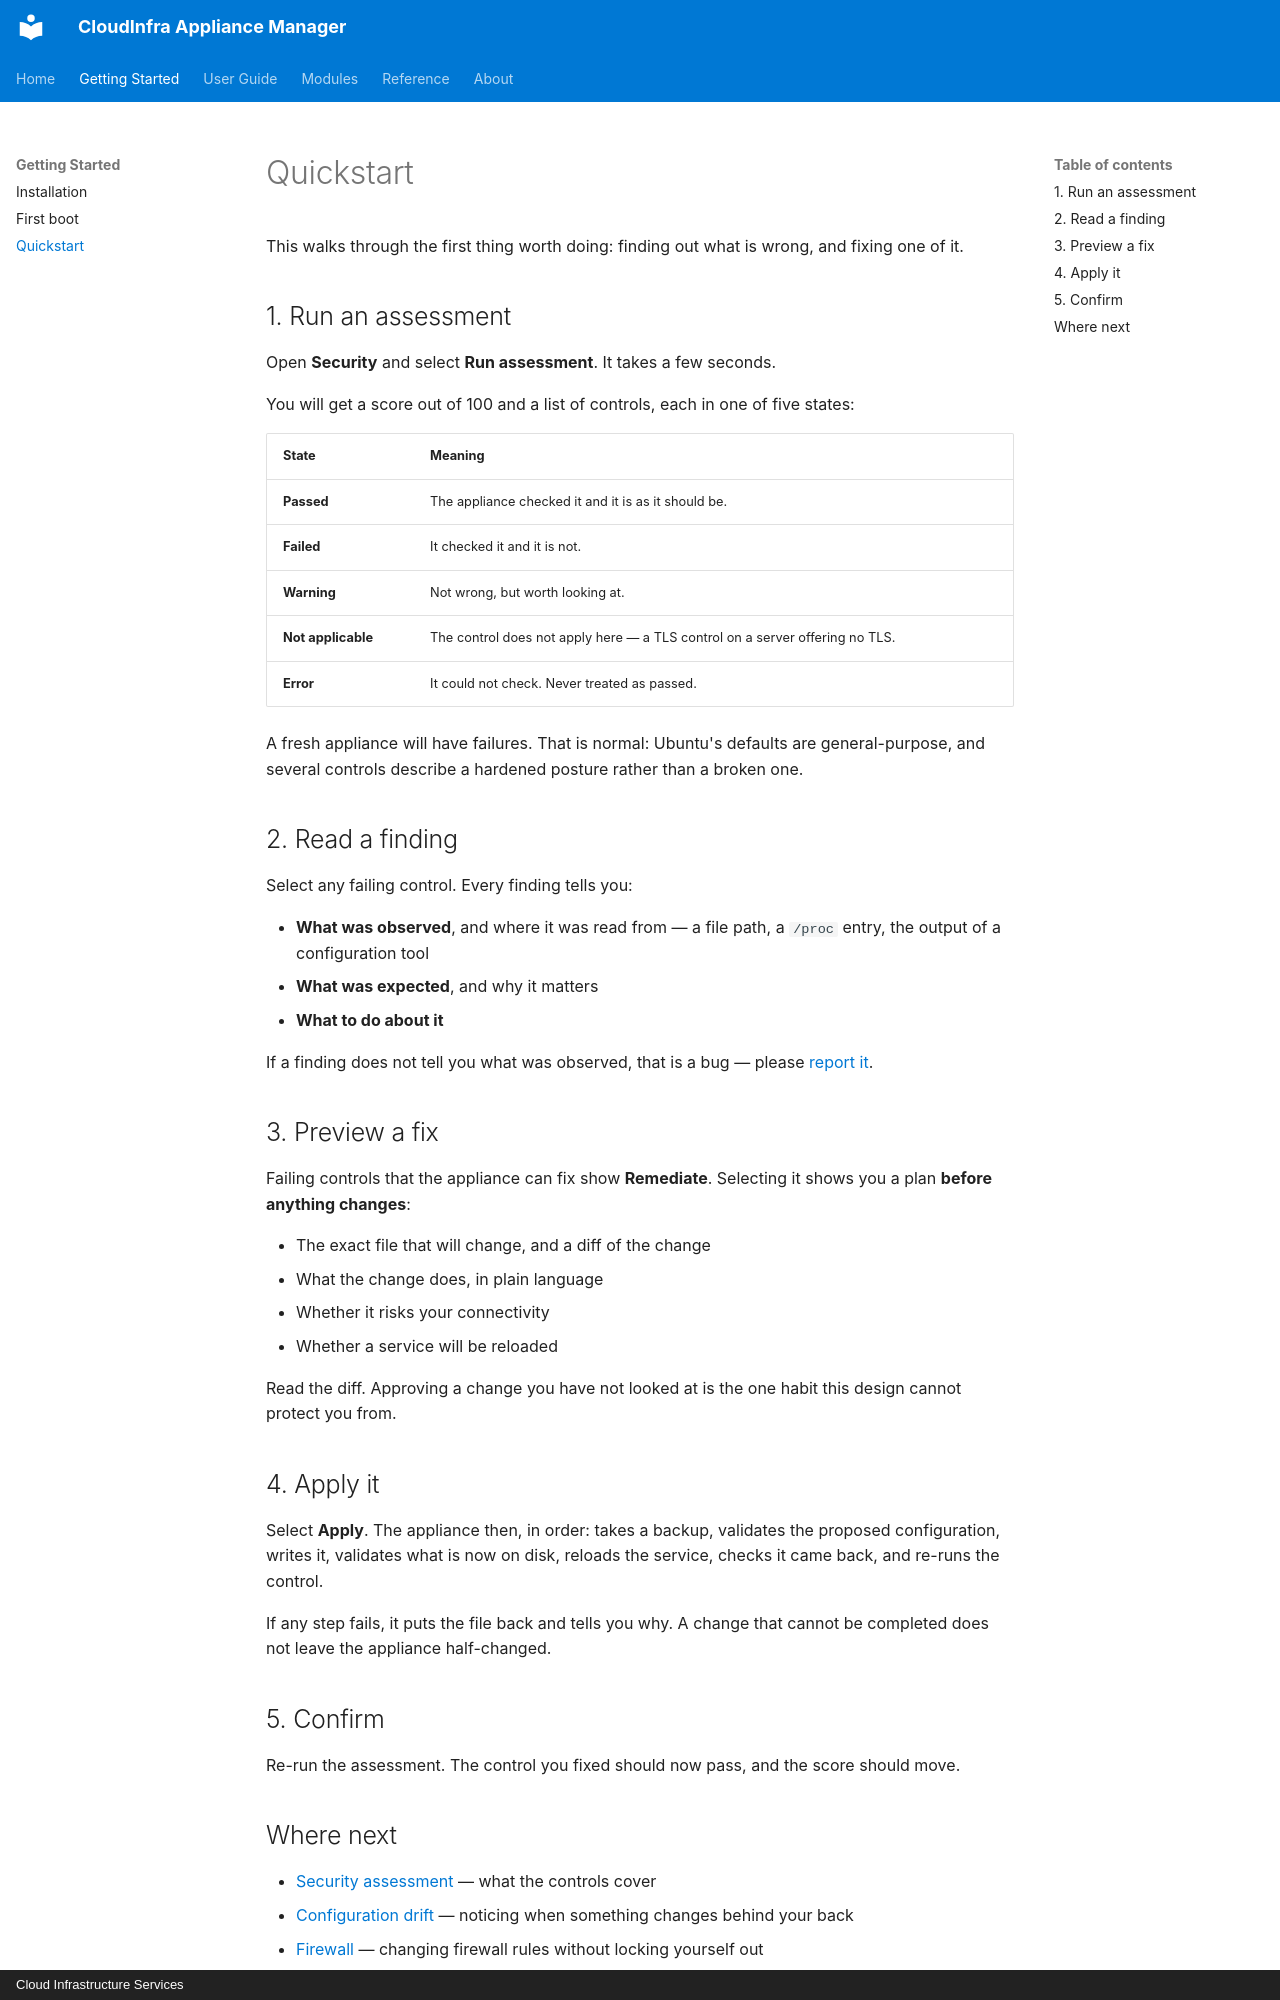

repository: CLOUDCIS/CloudInfra-Appliance-Manager-Docs · page: getting-started/quickstart/index.html · generator: mkdocs · copyright: Cloud Infrastructure Services

# Quickstart

This walks through the first thing worth doing: finding out what is wrong, and fixing one
of it.

## 1. Run an assessment

Open **Security** and select **Run assessment**. It takes a few seconds.

You will get a score out of 100 and a list of controls, each in one of five states:

| State | Meaning |
|---|---|
| **Passed** | The appliance checked it and it is as it should be. |
| **Failed** | It checked it and it is not. |
| **Warning** | Not wrong, but worth looking at. |
| **Not applicable** | The control does not apply here — a TLS control on a server offering no TLS. |
| **Error** | It could not check. Never treated as passed. |

A fresh appliance will have failures. That is normal: Ubuntu's defaults are general-purpose,
and several controls describe a hardened posture rather than a broken one.

## 2. Read a finding

Select any failing control. Every finding tells you:

- **What was observed**, and where it was read from — a file path, a `/proc` entry, the
  output of a configuration tool
- **What was expected**, and why it matters
- **What to do about it**

If a finding does not tell you what was observed, that is a bug — please
[report it](../about/support.md).

## 3. Preview a fix

Failing controls that the appliance can fix show **Remediate**. Selecting it shows you a
plan **before anything changes**:

- The exact file that will change, and a diff of the change
- What the change does, in plain language
- Whether it risks your connectivity
- Whether a service will be reloaded

Read the diff. Approving a change you have not looked at is the one habit this design cannot
protect you from.

## 4. Apply it

Select **Apply**. The appliance then, in order: takes a backup, validates the proposed
configuration, writes it, validates what is now on disk, reloads the service, checks it came
back, and re-runs the control.

If any step fails, it puts the file back and tells you why. A change that cannot be
completed does not leave the appliance half-changed.

## 5. Confirm

Re-run the assessment. The control you fixed should now pass, and the score should move.
